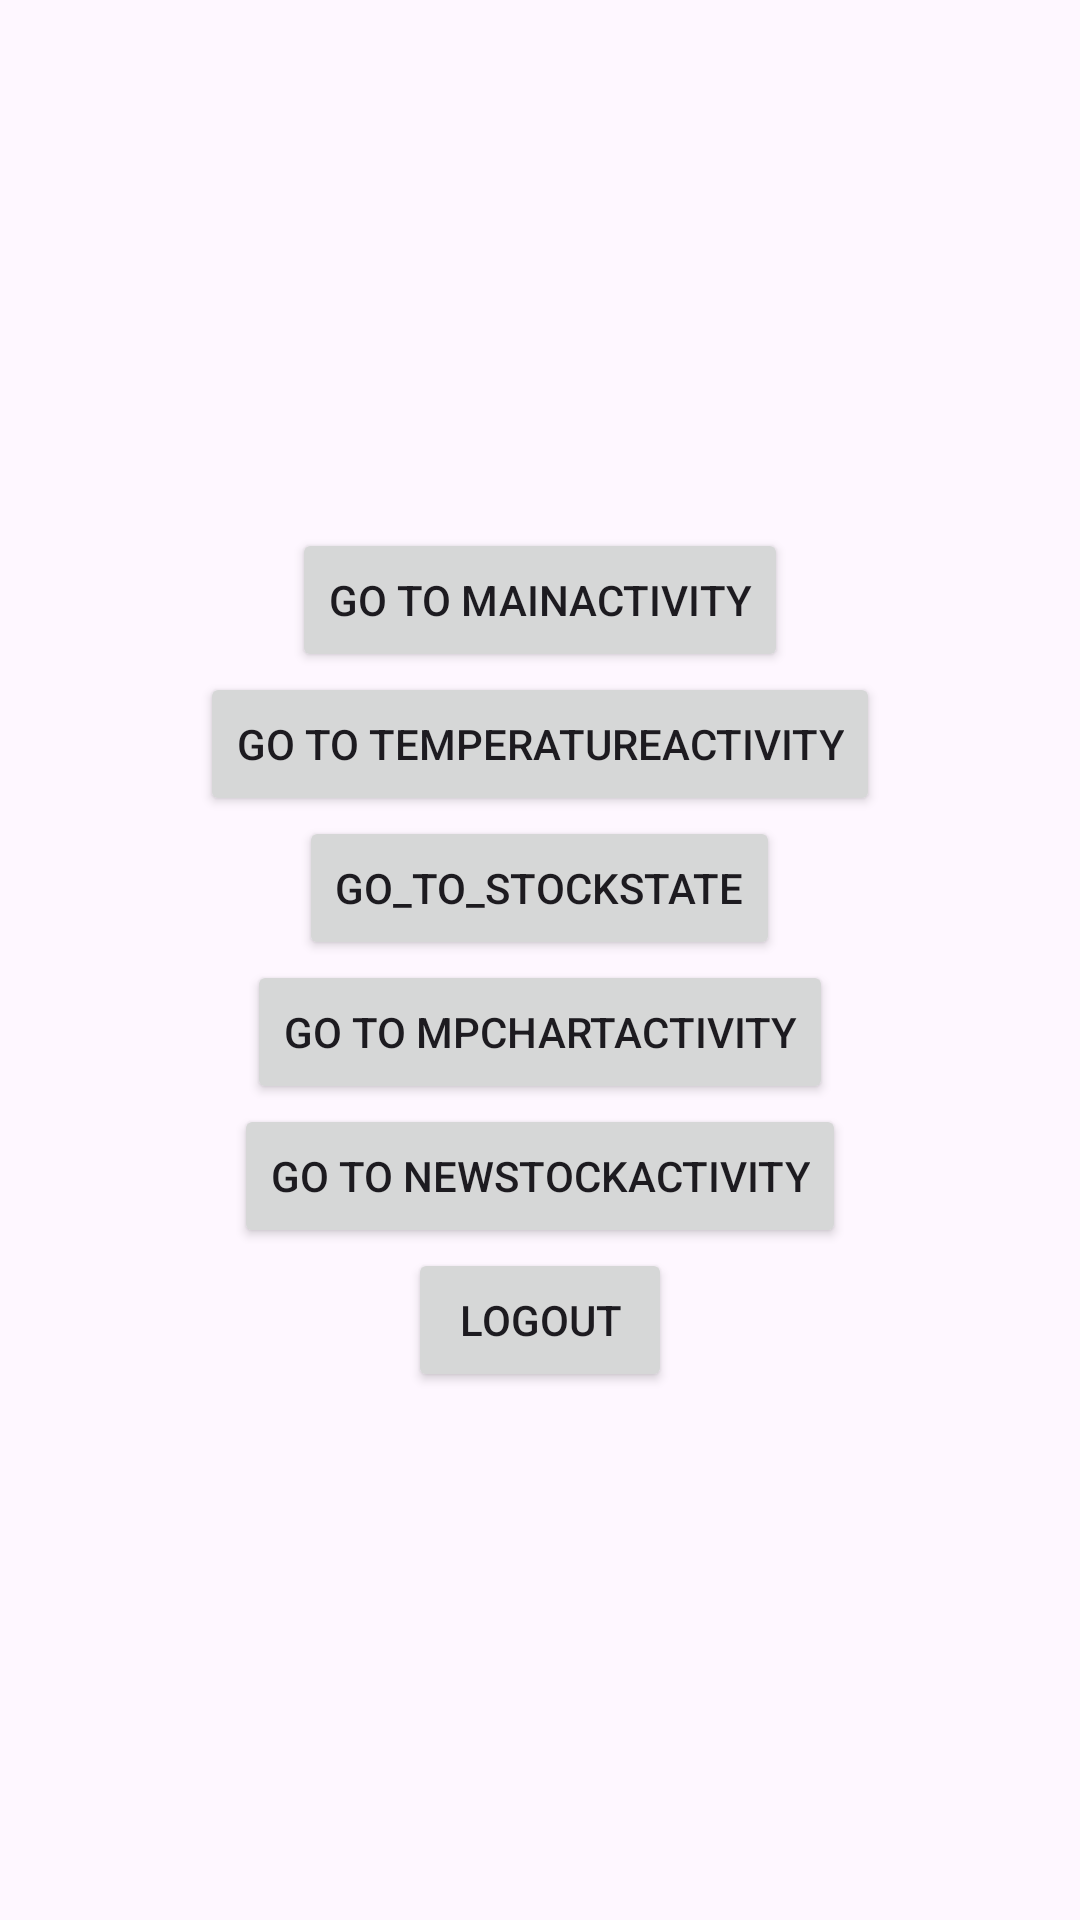

This screen was rendered from an Android layout file. Write that file and the resources it references.
<!-- AndroidManifest.xml: application theme Theme.Stock -->
<!-- res/layout/activity_switch.xml -->
<?xml version="1.0" encoding="utf-8"?>
<LinearLayout xmlns:android="http://schemas.android.com/apk/res/android"
    android:layout_width="match_parent"
    android:layout_height="match_parent"
    android:orientation="vertical"
    android:gravity="center">

    <Button
        android:id="@+id/mainActivityButton"
        android:layout_width="wrap_content"
        android:layout_height="wrap_content"
        android:text="@string/go_to_mainactivity"
        android:onClick="goToMainActivity" />

    <Button
        android:id="@+id/temperatureActivityButton"
        android:layout_width="wrap_content"
        android:layout_height="wrap_content"
        android:text="@string/go_to_temperatureactivity"
        android:onClick="goToTemperatureActivity" />
    <Button
        android:id="@+id/stockStateActivityButton"
        android:layout_width="wrap_content"
        android:layout_height="wrap_content"
        android:text="go_to_stockState"
        />
    <Button
        android:id="@+id/mpChartActivityButton"
        android:layout_width="wrap_content"
        android:layout_height="wrap_content"
        android:text="@string/go_to_mpchartactivity"
        android:onClick="goToChartActivity" />
    <Button
        android:id="@+id/newStockActivityButton"
        android:layout_width="wrap_content"
        android:layout_height="wrap_content"
        android:text="@string/go_to_newstockactivity"
        android:onClick="goToNewStockActivity" />
    <Button
        android:id="@+id/logout"
        android:layout_width="wrap_content"
        android:layout_height="wrap_content"
        android:text="@string/logout"
        android:onClick="logout" />
</LinearLayout>
<!-- resources referenced by this layout -->
<resources>
  <string name="go_to_mainactivity">Go to MainActivity</string>
  <string name="go_to_mpchartactivity">Go to MpChartActivity</string>
  <string name="go_to_newstockactivity">Go to NewStockActivity</string>
  <string name="go_to_temperatureactivity">Go to TemperatureActivity</string>
  <string name="logout">Logout</string>
  <style name="Theme.Stock" parent="Base.Theme.Stock" />
  <style name="Base.Theme.Stock" parent="Theme.Material3.Light.NoActionBar">
          
          
      </style>
</resources>
